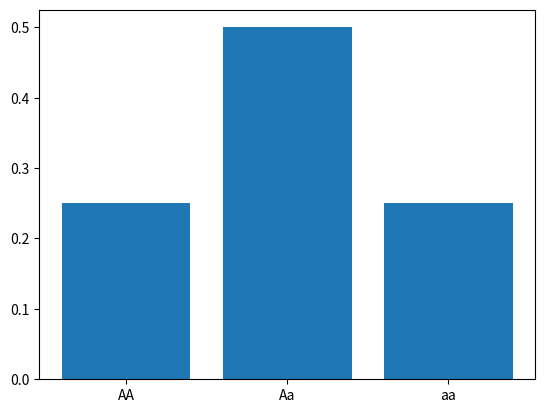

Source code (Python):
import matplotlib.pyplot as plt
import numpy as np

x = np.arange(3)
plt.bar(x, height= [0.25,0.5,0.25])
plt.xticks(x, ['AA','Aa','aa']);
plt.show()
